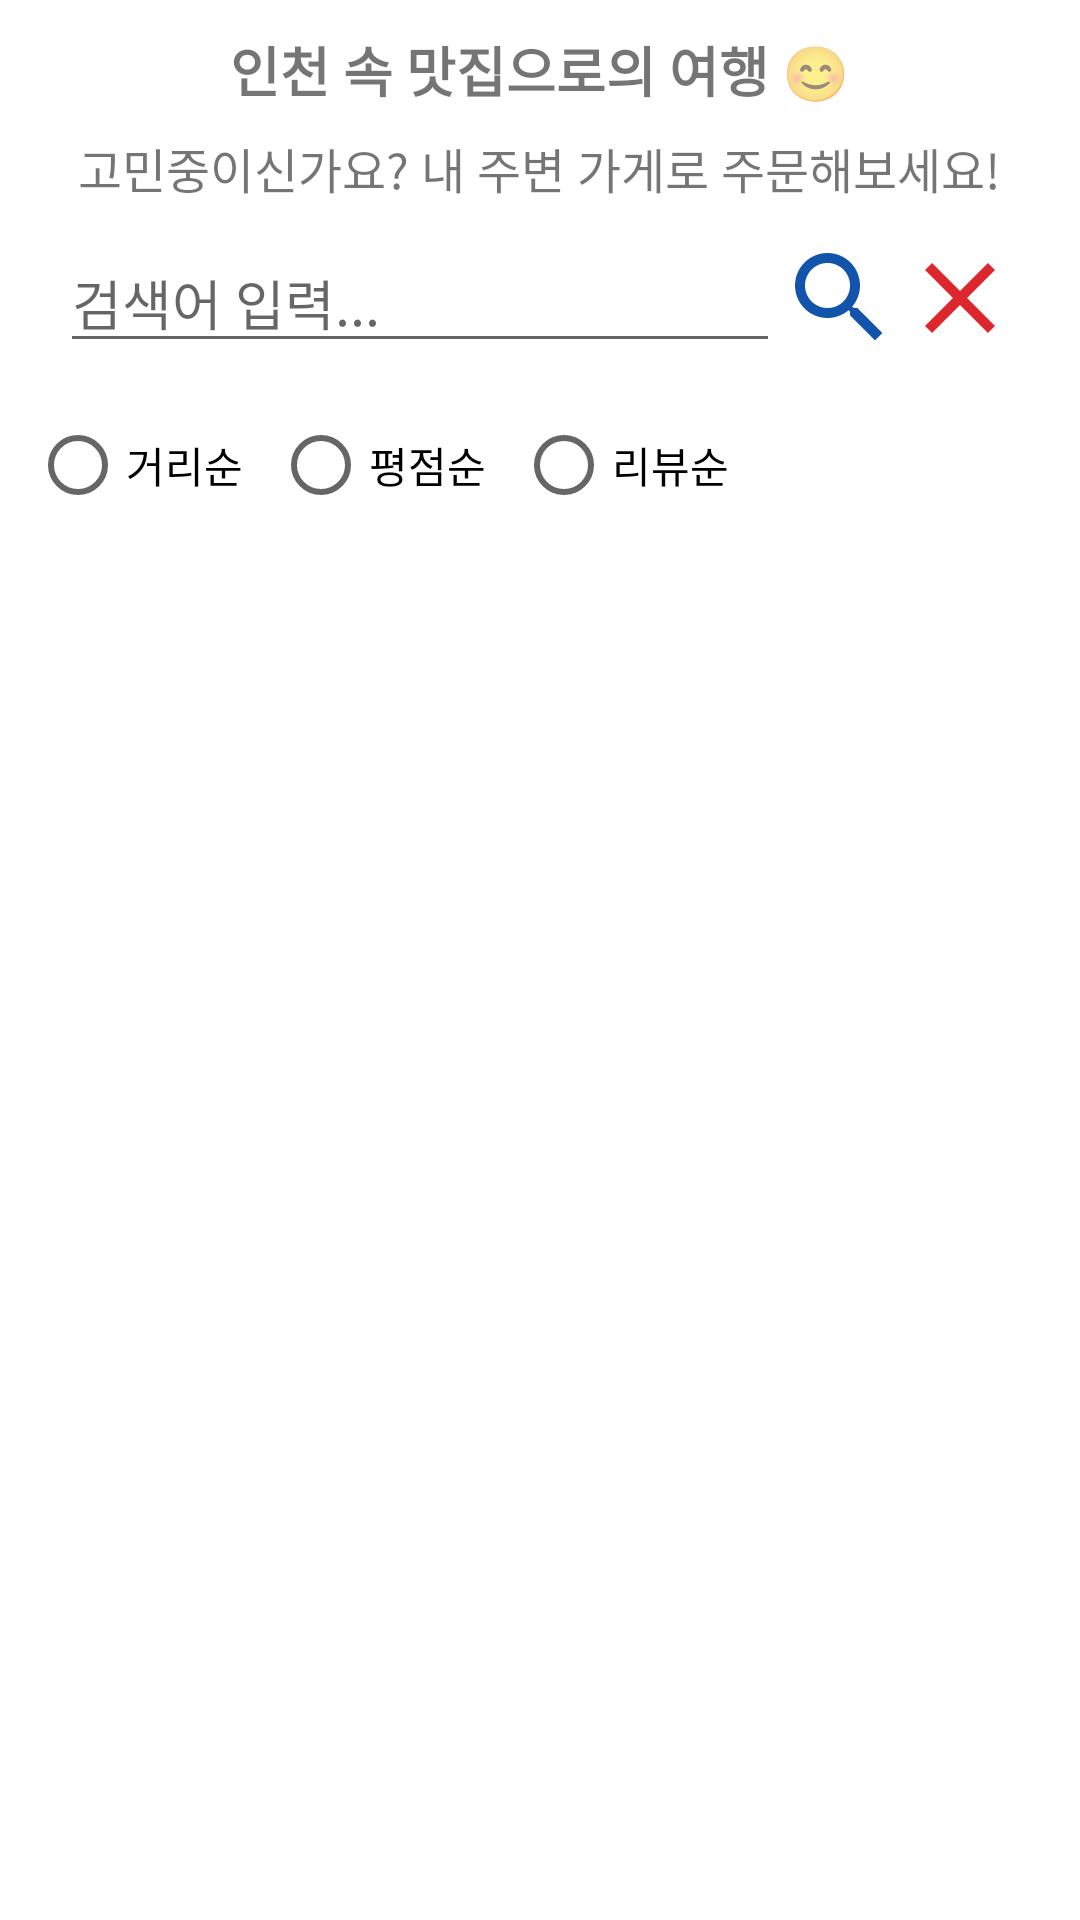

Layout XML and referenced resources for this Android screen:
<!-- AndroidManifest.xml: application theme Theme.EatopiaApp -->
<!-- res/layout/fragment_home.xml -->
<?xml version="1.0" encoding="utf-8"?>
<FrameLayout xmlns:android="http://schemas.android.com/apk/res/android"
    xmlns:tools="http://schemas.android.com/tools"
    android:layout_width="match_parent"
    android:layout_height="match_parent"
    xmlns:app="http://schemas.android.com/apk/res-auto"
    tools:context=".HomeFragment">

    <RelativeLayout
        android:layout_width="match_parent"
        android:layout_height="match_parent"
        android:orientation="vertical"
        android:padding="10dp">

        <TextView
            android:id="@+id/txtTitle"
            android:layout_width="wrap_content"
            android:layout_height="wrap_content"
            android:layout_centerHorizontal="true"
            android:layout_gravity="center"
            android:text="인천 속 맛집으로의 여행 😊"
            android:textSize="18sp"
            android:textStyle="bold" />

        <TextView
            android:id="@+id/txtSubTitle"
            android:layout_width="wrap_content"
            android:layout_height="wrap_content"
            android:layout_below="@id/txtTitle"
            android:layout_centerHorizontal="true"
            android:layout_gravity="center"
            android:layout_marginTop="8dp"
            android:text="고민중이신가요? 내 주변 가게로 주문해보세요!"
            android:textSize="16sp" />

        <LinearLayout
            android:id="@+id/layoutTop"
            android:layout_width="match_parent"
            android:layout_height="wrap_content"
            android:layout_below="@id/txtSubTitle"
            android:layout_alignParentTop="false"
            android:layout_marginStart="10dp"
            android:layout_marginTop="10dp"
            android:layout_marginEnd="10dp"
            android:layout_marginBottom="10dp"
            android:orientation="horizontal">

            <EditText
                android:id="@+id/editKeyword"
                android:layout_width="wrap_content"
                android:layout_height="wrap_content"
                android:layout_gravity="center_vertical"
                android:layout_weight="1"
                android:ems="10"
                android:hint="검색어 입력..."
                android:inputType="textPersonName"
                android:textSize="18sp" />

            <ImageView
                android:id="@+id/imgSearch"
                android:layout_width="40dp"
                android:layout_height="40dp"
                android:layout_gravity="center_vertical"
                app:srcCompat="@drawable/baseline_search_24" />

            <ImageView
                android:id="@+id/imgDelete"
                android:layout_width="40dp"
                android:layout_height="40dp"
                android:layout_gravity="center_vertical"
                android:src="@drawable/baseline_close_24" />
        </LinearLayout>

        <RadioGroup
            android:id="@+id/radioGroup"
            android:layout_width="match_parent"
            android:layout_height="wrap_content"
            android:layout_below="@id/layoutTop"
            android:orientation="horizontal">

            <RadioButton
                android:id="@+id/radioDistance"
                android:layout_width="wrap_content"
                android:layout_height="wrap_content"
                android:layout_marginRight="10dp"
                android:text="거리순"
                android:textSize="14sp" />

            <RadioButton
                android:id="@+id/radioRating"
                android:layout_width="wrap_content"
                android:layout_height="wrap_content"
                android:layout_marginRight="10dp"
                android:layout_weight="0"
                android:text="평점순" />

            <RadioButton
                android:id="@+id/radioReview"
                android:layout_width="wrap_content"
                android:layout_height="wrap_content"
                android:layout_weight="0"
                android:text="리뷰순" />
        </RadioGroup>

        <TextView
            android:id="@+id/txtNoResult"
            android:layout_width="wrap_content"
            android:layout_height="wrap_content"
            android:layout_below="@id/radioGroup"
            android:layout_centerHorizontal="true"
            android:layout_marginTop="5dp"
            android:text="검색결과가 없습니다."
            android:textSize="20sp"
            android:visibility="gone" />

        <androidx.recyclerview.widget.RecyclerView
            android:id="@+id/recyclerView"
            android:layout_width="match_parent"
            android:layout_height="match_parent"
            android:layout_below="@id/txtNoResult"
            android:layout_marginTop="8dp">

        </androidx.recyclerview.widget.RecyclerView>

        <ProgressBar
            android:id="@+id/progressBar"
            style="?android:attr/progressBarStyle"
            android:layout_width="wrap_content"
            android:layout_height="wrap_content"
            android:layout_centerInParent="true"
            android:visibility="gone" />

    </RelativeLayout>

</FrameLayout>
<!-- resources referenced by this layout -->
<resources>
  <!-- drawable baseline_close_24 (drawable) -->
  <vector android:height="36dp" android:tint="#DC272D"
      android:viewportHeight="24" android:viewportWidth="24"
      android:width="36dp" xmlns:android="http://schemas.android.com/apk/res/android">
      <path android:fillColor="@android:color/white" android:pathData="M19,6.41L17.59,5 12,10.59 6.41,5 5,6.41 10.59,12 5,17.59 6.41,19 12,13.41 17.59,19 19,17.59 13.41,12z"/>
  </vector>
  <!-- drawable baseline_search_24 (drawable) -->
  <vector android:height="35dp" android:tint="#1254AB"
      android:viewportHeight="24" android:viewportWidth="24"
      android:width="35dp" xmlns:android="http://schemas.android.com/apk/res/android">
      <path android:fillColor="@android:color/white" android:pathData="M15.5,14h-0.79l-0.28,-0.27C15.41,12.59 16,11.11 16,9.5 16,5.91 13.09,3 9.5,3S3,5.91 3,9.5 5.91,16 9.5,16c1.61,0 3.09,-0.59 4.23,-1.57l0.27,0.28v0.79l5,4.99L20.49,19l-4.99,-5zM9.5,14C7.01,14 5,11.99 5,9.5S7.01,5 9.5,5 14,7.01 14,9.5 11.99,14 9.5,14z"/>
  </vector>
  <style name="Theme.EatopiaApp" parent="Theme.MaterialComponents.DayNight.DarkActionBar">
          
          <item name="colorPrimary">@color/purple_500</item>
          <item name="colorPrimaryVariant">@color/purple_700</item>
          <item name="colorOnPrimary">@color/white</item>
          
          <item name="colorSecondary">@color/teal_200</item>
          <item name="colorSecondaryVariant">@color/teal_700</item>
          <item name="colorOnSecondary">@color/black</item>
          
          <item name="android:statusBarColor">?attr/colorPrimaryVariant</item>
          
      </style>
  <color name="purple_500">#FF6200EE</color>
  <color name="purple_700">#FF3700B3</color>
  <color name="white">#FFFFFFFF</color>
  <color name="teal_200">#FF03DAC5</color>
  <color name="teal_700">#FF018786</color>
  <color name="black">#FF000000</color>
</resources>
